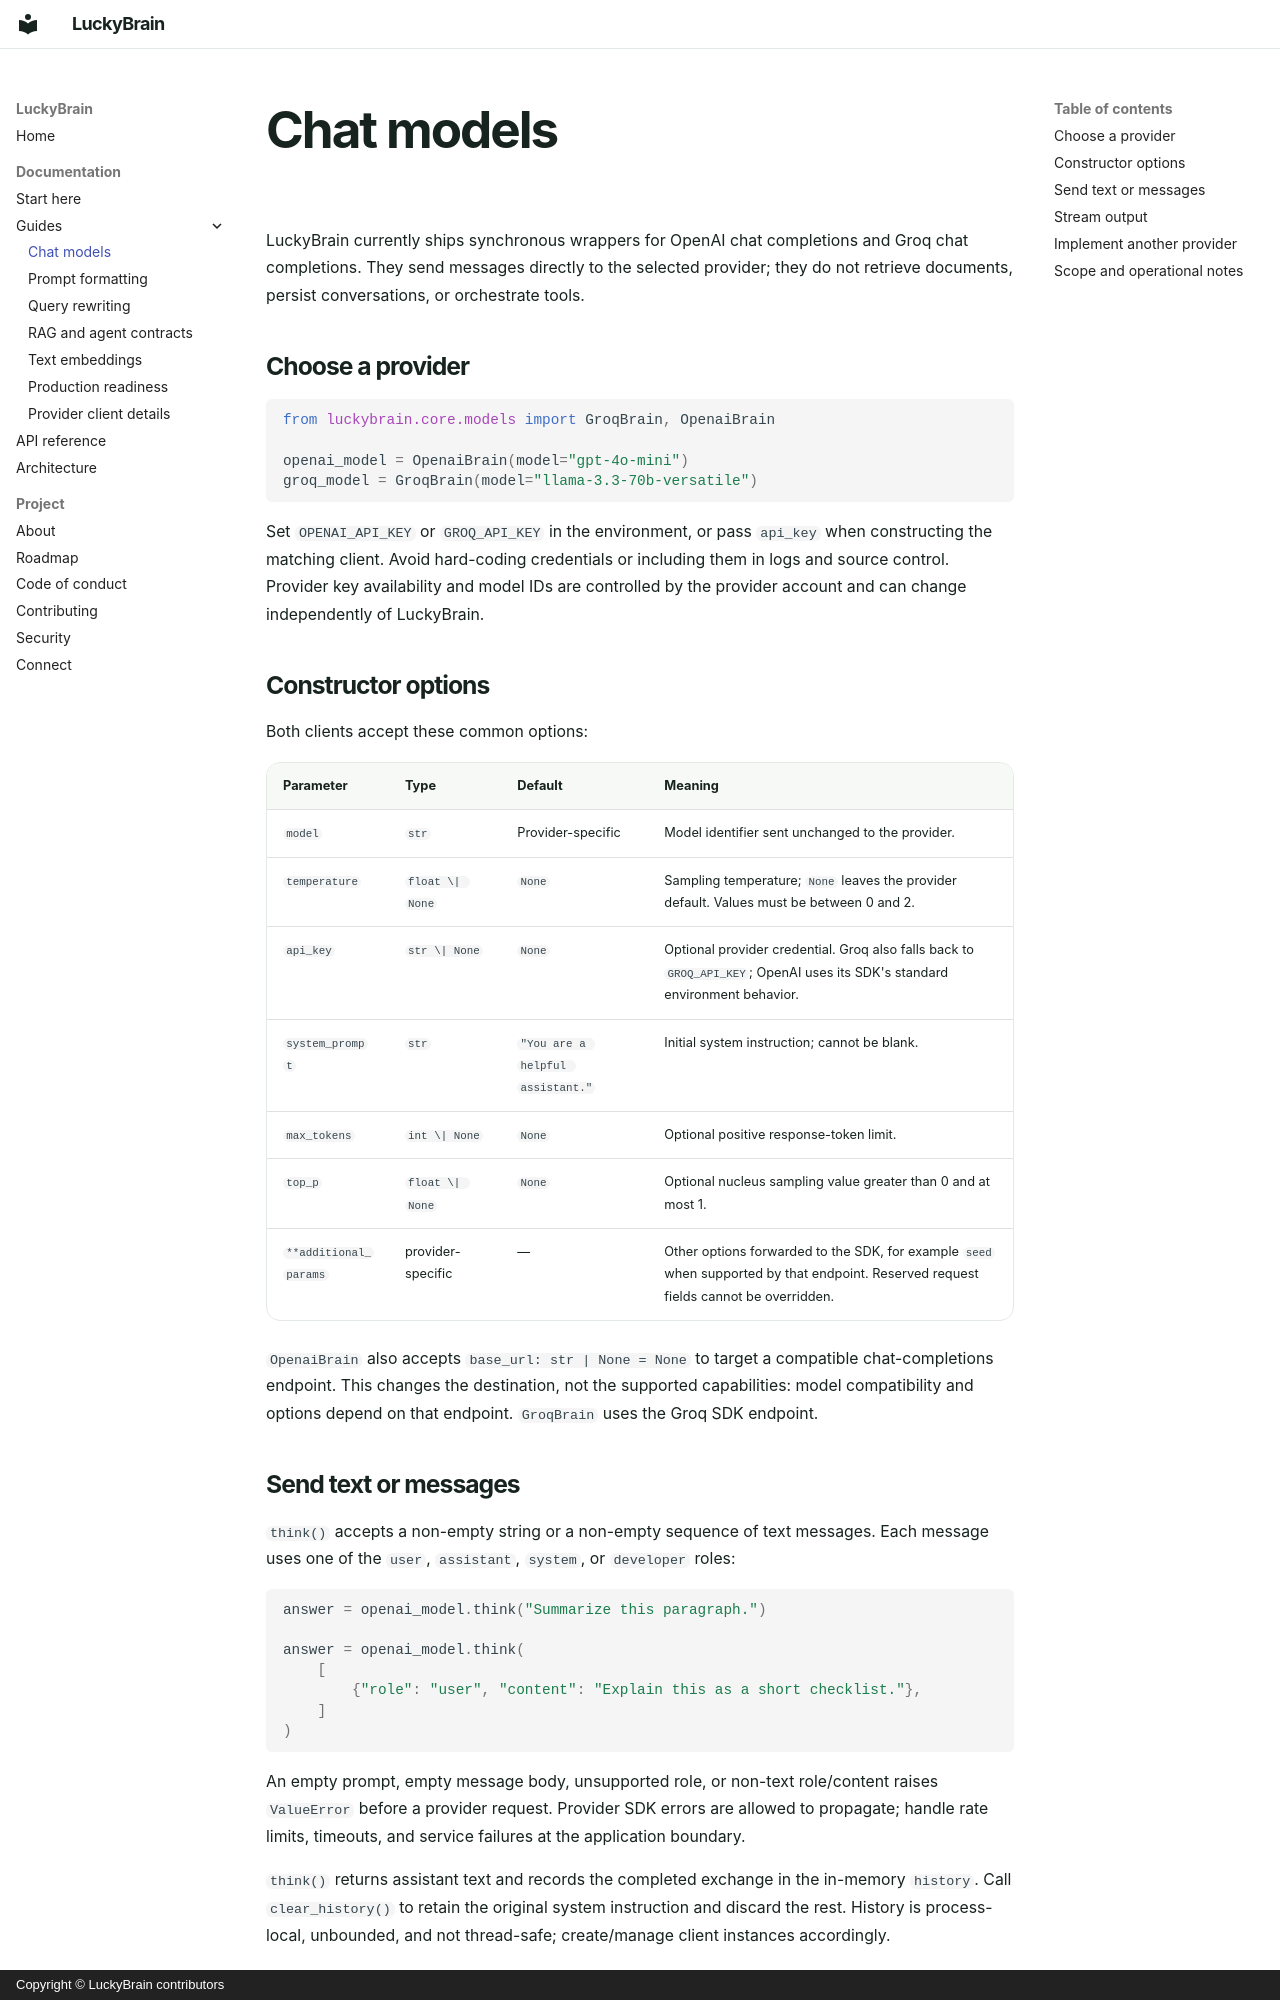

repository: debashish-5/LuckyBrain · page: guides/chat-models/index.html · generator: mkdocs · copyright: Copyright © LuckyBrain contributors

# Chat models

LuckyBrain currently ships synchronous wrappers for OpenAI chat completions
and Groq chat completions. They send messages directly to the selected
provider; they do not retrieve documents, persist conversations, or orchestrate
tools.

## Choose a provider

```python
from luckybrain.core.models import GroqBrain, OpenaiBrain

openai_model = OpenaiBrain(model="gpt-4o-mini")
groq_model = GroqBrain(model="llama-3.3-70b-versatile")
```

Set `OPENAI_API_KEY` or `GROQ_API_KEY` in the environment, or pass `api_key`
when constructing the matching client. Avoid hard-coding credentials or
including them in logs and source control. Provider key availability and model
IDs are controlled by the provider account and can change independently of
LuckyBrain.

## Constructor options

Both clients accept these common options:

| Parameter | Type | Default | Meaning |
| --- | --- | --- | --- |
| `model` | `str` | Provider-specific | Model identifier sent unchanged to the provider. |
| `temperature` | `float \| None` | `None` | Sampling temperature; `None` leaves the provider default. Values must be between 0 and 2. |
| `api_key` | `str \| None` | `None` | Optional provider credential. Groq also falls back to `GROQ_API_KEY`; OpenAI uses its SDK's standard environment behavior. |
| `system_prompt` | `str` | `"You are a helpful assistant."` | Initial system instruction; cannot be blank. |
| `max_tokens` | `int \| None` | `None` | Optional positive response-token limit. |
| `top_p` | `float \| None` | `None` | Optional nucleus sampling value greater than 0 and at most 1. |
| `**additional_params` | provider-specific | — | Other options forwarded to the SDK, for example `seed` when supported by that endpoint. Reserved request fields cannot be overridden. |

`OpenaiBrain` also accepts `base_url: str | None = None` to target a compatible
chat-completions endpoint. This changes the destination, not the supported
capabilities: model compatibility and options depend on that endpoint.
`GroqBrain` uses the Groq SDK endpoint.

## Send text or messages

`think()` accepts a non-empty string or a non-empty sequence of text messages.
Each message uses one of the `user`, `assistant`, `system`, or `developer`
roles:

```python
answer = openai_model.think("Summarize this paragraph.")

answer = openai_model.think(
    [
        {"role": "user", "content": "Explain this as a short checklist."},
    ]
)
```

An empty prompt, empty message body, unsupported role, or non-text role/content
raises `ValueError` before a provider request. Provider SDK errors are allowed
to propagate; handle rate limits, timeouts, and service failures at the
application boundary.

`think()` returns assistant text and records the completed exchange in the
in-memory `history`. Call `clear_history()` to retain the original system
instruction and discard the rest. History is process-local, unbounded, and not
thread-safe; create/manage client instances accordingly.
